Run: headless pygame with SDL's dummy video driver; simulated clock (each Clock.tick advances the game by its frame time, no real sleeping); random seed 0; keys injected as events and as key.get_pressed() state; no mouse input.
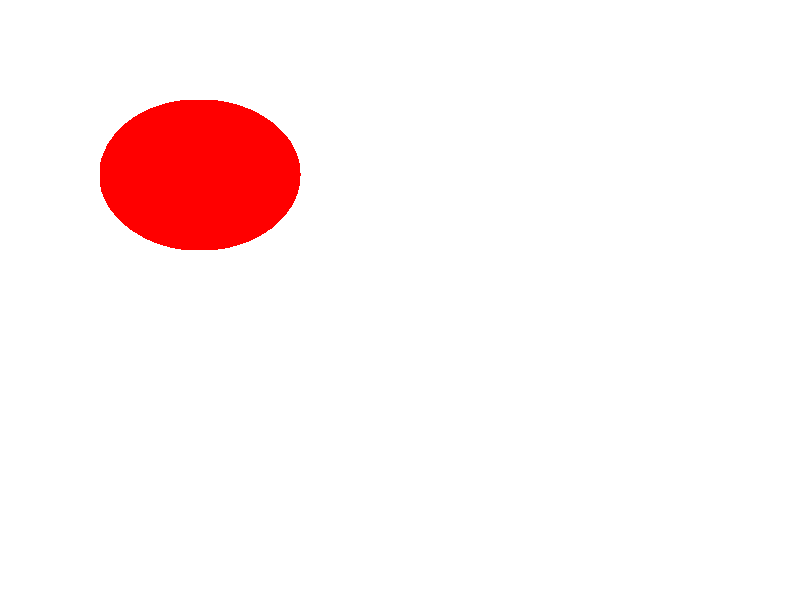
Frame 1 of 4 · flips 1–60 · no input
Frame 2 of 4 · flips 61–180 · tapped SPACE, RETURN · held RIGHT (→), D · screen unchanged from frame 1, image omitted
Frame 3 of 4 · flips 181–300 · held DOWN (↓), S · screen unchanged from frame 2, image omitted
Frame 4 of 4 · flips 301–420 · held LEFT (←), A, UP (↑), W · screen unchanged from frame 3, image omitted

The pygame program that drew these frames:

import pygame

pygame.init()

# Configuración de la pantalla
screen_width = 800
screen_height = 600
screen = pygame.display.set_mode((screen_width, screen_height))
pygame.display.set_caption("Arco Relleno")

# Color del fondo y del arco
fondo = (255, 255, 255)  # Blanco
color_arco = (255, 0, 0)  # Rojo

# Rectángulo para el arco
rect_arco = (100, 100, 200, 150)  # (x, y, ancho, alto)

# Extensión del arco (ejemplo: 180 grados = semicírculo)
extension_arco = 180

# Bucle principal del juego
running = True
while running:
    for event in pygame.event.get():
        if event.type == pygame.QUIT:
            running = False

    # Limpiar la pantalla
    screen.fill(fondo)

    # Dibujar el arco relleno
    pygame.draw.ellipse(screen, color_arco, rect_arco, 0)  # 0 rellena el círculo completo
    pygame.draw.ellipse(screen, color_arco, rect_arco, 2)  # 2 define el borde del círculo (ancho 2)
    pygame.draw.arc(screen, color_arco, rect_arco, 0, extension_arco, 2)  # 2 define el borde del arco (ancho 2)

    # Actualizar la pantalla
    pygame.display.flip()

# Salir de Pygame
pygame.quit()
